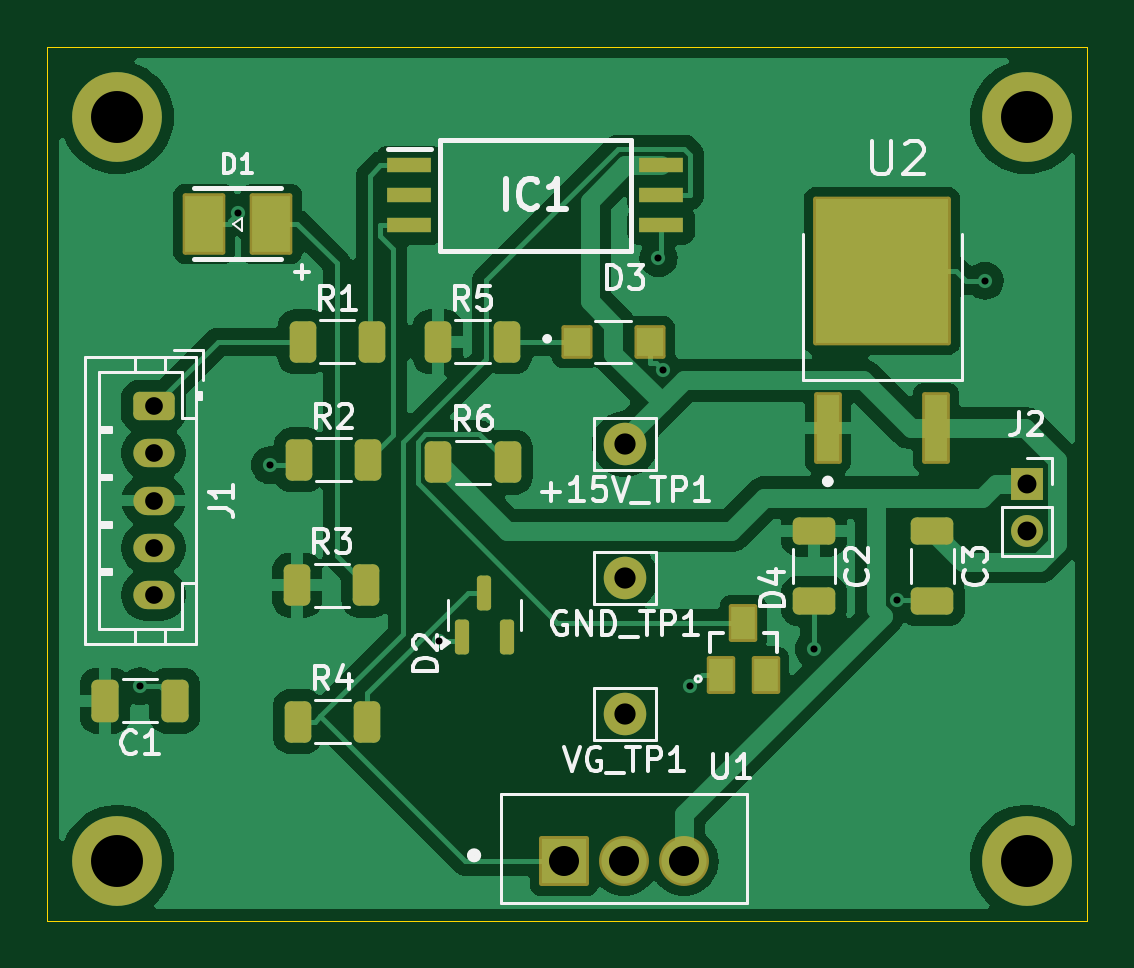
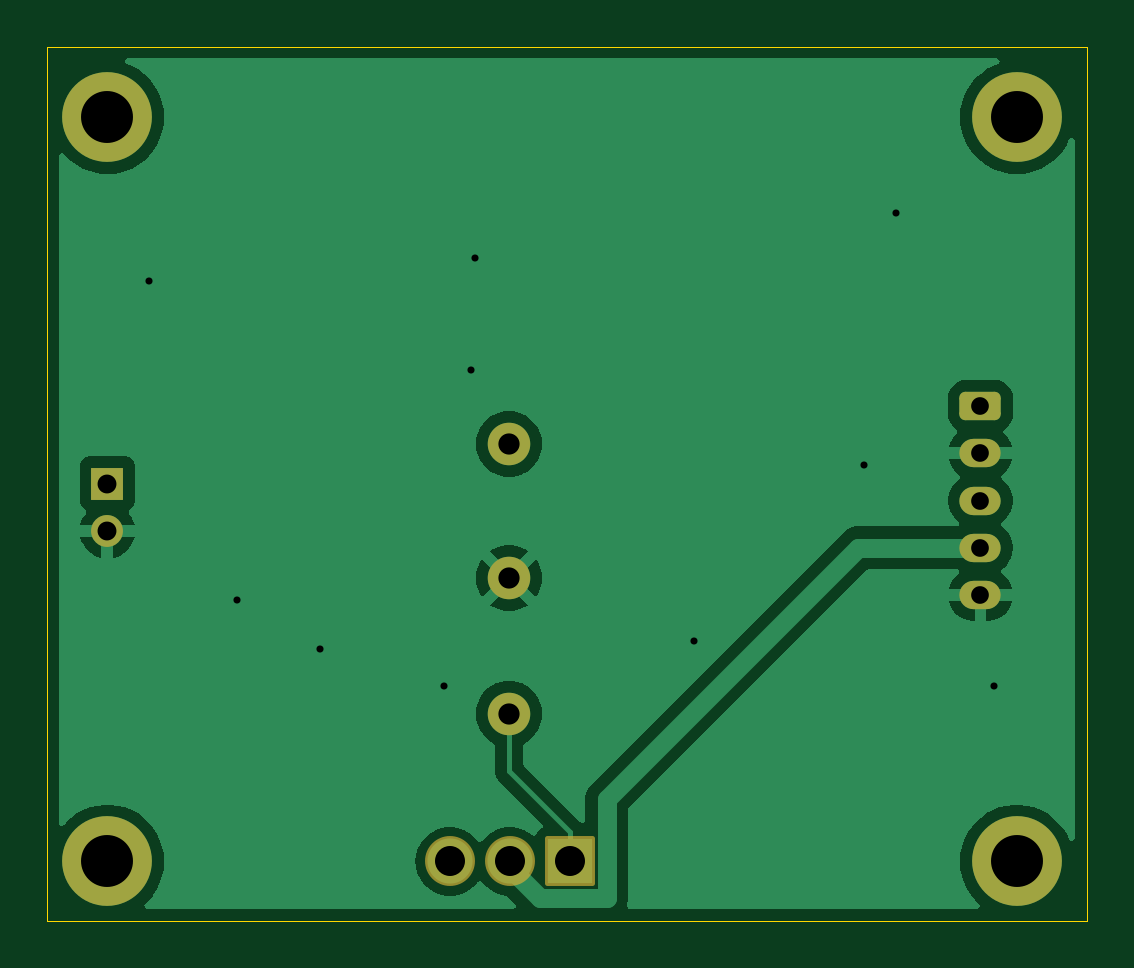
Circuit board: 8 layer files. Board 44.0 x 37.0 mm.
- bottom_copper: PWM Control Circuit-B_Cu.gbr (27980 bytes)
- bottom_mask: PWM Control Circuit-B_Mask.gbr (2029 bytes)
- outline: PWM Control Circuit-Edge_Cuts.gbr (616 bytes)
- top_copper: PWM Control Circuit-F_Cu.gbr (66205 bytes)
- top_mask: PWM Control Circuit-F_Mask.gbr (4270 bytes)
- paste: PWM Control Circuit-F_Paste.gbr (5216 bytes)
- top_silk: PWM Control Circuit-F_SilkS.gbr (35492 bytes)
- drill: PWM Control Circuit-PTH.drl (519 bytes)

=== bottom_copper: PWM Control Circuit-B_Cu.gbr (27980 bytes, source omitted) ===
=== bottom_mask: PWM Control Circuit-B_Mask.gbr (2029 bytes, source withheld) ===
=== outline: PWM Control Circuit-Edge_Cuts.gbr ===
%TF.GenerationSoftware,KiCad,Pcbnew,8.0.1*%
%TF.CreationDate,2025-03-02T16:25:42+00:00*%
%TF.ProjectId,PWM Control Circuit,50574d20-436f-46e7-9472-6f6c20436972,rev?*%
%TF.SameCoordinates,Original*%
%TF.FileFunction,Profile,NP*%
%FSLAX46Y46*%
G04 Gerber Fmt 4.6, Leading zero omitted, Abs format (unit mm)*
G04 Created by KiCad (PCBNEW 8.0.1) date 2025-03-02 16:25:42*
%MOMM*%
%LPD*%
G01*
G04 APERTURE LIST*
%TA.AperFunction,Profile*%
%ADD10C,0.050000*%
%TD*%
G04 APERTURE END LIST*
D10*
X85550000Y-77500000D02*
X129550000Y-77500000D01*
X129550000Y-114500000D01*
X85550000Y-114500000D01*
X85550000Y-77500000D01*
M02*

=== top_copper: PWM Control Circuit-F_Cu.gbr (66205 bytes, source omitted) ===
=== top_mask: PWM Control Circuit-F_Mask.gbr ===
%TF.GenerationSoftware,KiCad,Pcbnew,8.0.1*%
%TF.CreationDate,2025-03-02T16:25:42+00:00*%
%TF.ProjectId,PWM Control Circuit,50574d20-436f-46e7-9472-6f6c20436972,rev?*%
%TF.SameCoordinates,Original*%
%TF.FileFunction,Soldermask,Top*%
%TF.FilePolarity,Negative*%
%FSLAX46Y46*%
G04 Gerber Fmt 4.6, Leading zero omitted, Abs format (unit mm)*
G04 Created by KiCad (PCBNEW 8.0.1) date 2025-03-02 16:25:42*
%MOMM*%
%LPD*%
G01*
G04 APERTURE LIST*
G04 Aperture macros list*
%AMRoundRect*
0 Rectangle with rounded corners*
0 $1 Rounding radius*
0 $2 $3 $4 $5 $6 $7 $8 $9 X,Y pos of 4 corners*
0 Add a 4 corners polygon primitive as box body*
4,1,4,$2,$3,$4,$5,$6,$7,$8,$9,$2,$3,0*
0 Add four circle primitives for the rounded corners*
1,1,$1+$1,$2,$3*
1,1,$1+$1,$4,$5*
1,1,$1+$1,$6,$7*
1,1,$1+$1,$8,$9*
0 Add four rect primitives between the rounded corners*
20,1,$1+$1,$2,$3,$4,$5,0*
20,1,$1+$1,$4,$5,$6,$7,0*
20,1,$1+$1,$6,$7,$8,$9,0*
20,1,$1+$1,$8,$9,$2,$3,0*%
G04 Aperture macros list end*
%ADD10RoundRect,0.102000X-0.555000X-0.610000X0.555000X-0.610000X0.555000X0.610000X-0.555000X0.610000X0*%
%ADD11RoundRect,0.250000X-0.312500X-0.625000X0.312500X-0.625000X0.312500X0.625000X-0.312500X0.625000X0*%
%ADD12RoundRect,0.150000X0.150000X-0.587500X0.150000X0.587500X-0.150000X0.587500X-0.150000X-0.587500X0*%
%ADD13C,3.800000*%
%ADD14C,1.800000*%
%ADD15RoundRect,0.102000X-0.485000X-1.415000X0.485000X-1.415000X0.485000X1.415000X-0.485000X1.415000X0*%
%ADD16RoundRect,0.102000X-2.815000X-3.045000X2.815000X-3.045000X2.815000X3.045000X-2.815000X3.045000X0*%
%ADD17RoundRect,0.250000X-0.650000X0.325000X-0.650000X-0.325000X0.650000X-0.325000X0.650000X0.325000X0*%
%ADD18RoundRect,0.102000X0.500000X-0.700000X0.500000X0.700000X-0.500000X0.700000X-0.500000X-0.700000X0*%
%ADD19RoundRect,0.250000X-0.325000X-0.650000X0.325000X-0.650000X0.325000X0.650000X-0.325000X0.650000X0*%
%ADD20R,1.850000X0.650000*%
%ADD21RoundRect,0.102000X-0.955000X-0.955000X0.955000X-0.955000X0.955000X0.955000X-0.955000X0.955000X0*%
%ADD22C,2.114000*%
%ADD23R,1.350000X1.350000*%
%ADD24O,1.350000X1.350000*%
%ADD25RoundRect,0.250000X-0.625000X0.350000X-0.625000X-0.350000X0.625000X-0.350000X0.625000X0.350000X0*%
%ADD26O,1.750000X1.200000*%
%ADD27RoundRect,0.102000X-0.800000X-1.200000X0.800000X-1.200000X0.800000X1.200000X-0.800000X1.200000X0*%
G04 APERTURE END LIST*
D10*
%TO.C,D3*%
X107950000Y-90000000D03*
X111050000Y-90000000D03*
%TD*%
D11*
%TO.C,R5*%
X102075000Y-90000000D03*
X105000000Y-90000000D03*
%TD*%
D12*
%TO.C,D2*%
X103100000Y-102500000D03*
X105000000Y-102500000D03*
X104050000Y-100625000D03*
%TD*%
D13*
%TO.C,H1*%
X88500000Y-80500000D03*
%TD*%
D14*
%TO.C,+15V_TP1*%
X110000000Y-94325000D03*
%TD*%
D15*
%TO.C,U2*%
X118593300Y-93650000D03*
D16*
X120883300Y-87000000D03*
D15*
X123173300Y-93650000D03*
%TD*%
D17*
%TO.C,C2*%
X118000000Y-98025000D03*
X118000000Y-100975000D03*
%TD*%
D14*
%TO.C,GND_TP1*%
X110000000Y-100000000D03*
%TD*%
D11*
%TO.C,R1*%
X96350000Y-90000000D03*
X99275000Y-90000000D03*
%TD*%
D18*
%TO.C,D4*%
X114050000Y-104100000D03*
X115950000Y-104100000D03*
X115000000Y-101900000D03*
%TD*%
D19*
%TO.C,C1*%
X87990000Y-105200000D03*
X90940000Y-105200000D03*
%TD*%
D11*
%TO.C,R6*%
X102100000Y-95100000D03*
X105025000Y-95100000D03*
%TD*%
D14*
%TO.C,VG_TP1*%
X110000000Y-105750000D03*
%TD*%
D13*
%TO.C,H3*%
X88500000Y-112000000D03*
%TD*%
D17*
%TO.C,C3*%
X123000000Y-98025000D03*
X123000000Y-100975000D03*
%TD*%
D11*
%TO.C,R2*%
X96200000Y-95000000D03*
X99125000Y-95000000D03*
%TD*%
%TO.C,R3*%
X96125000Y-100300000D03*
X99050000Y-100300000D03*
%TD*%
%TO.C,R4*%
X96150000Y-106075000D03*
X99075000Y-106075000D03*
%TD*%
D20*
%TO.C,IC1*%
X100875000Y-82530000D03*
X100875000Y-83800000D03*
X100875000Y-85070000D03*
X111525000Y-85070000D03*
X111525000Y-83800000D03*
X111525000Y-82530000D03*
%TD*%
D21*
%TO.C,U1*%
X107420000Y-112000000D03*
D22*
X109960000Y-112000000D03*
X112500000Y-112000000D03*
%TD*%
D13*
%TO.C,H4*%
X127000000Y-112000000D03*
%TD*%
D23*
%TO.C,J2*%
X127000000Y-96000000D03*
D24*
X127000000Y-98000000D03*
%TD*%
D13*
%TO.C,H2*%
X127000000Y-80500000D03*
%TD*%
D25*
%TO.C,J1*%
X90040000Y-92720000D03*
D26*
X90040000Y-94720000D03*
X90040000Y-96720000D03*
X90040000Y-98720000D03*
X90040000Y-100720000D03*
%TD*%
D27*
%TO.C,D1*%
X92175000Y-85000000D03*
X95025000Y-85000000D03*
%TD*%
M02*

=== paste: PWM Control Circuit-F_Paste.gbr ===
%TF.GenerationSoftware,KiCad,Pcbnew,8.0.1*%
%TF.CreationDate,2025-03-02T16:25:42+00:00*%
%TF.ProjectId,PWM Control Circuit,50574d20-436f-46e7-9472-6f6c20436972,rev?*%
%TF.SameCoordinates,Original*%
%TF.FileFunction,Paste,Top*%
%TF.FilePolarity,Positive*%
%FSLAX46Y46*%
G04 Gerber Fmt 4.6, Leading zero omitted, Abs format (unit mm)*
G04 Created by KiCad (PCBNEW 8.0.1) date 2025-03-02 16:25:42*
%MOMM*%
%LPD*%
G01*
G04 APERTURE LIST*
G04 Aperture macros list*
%AMRoundRect*
0 Rectangle with rounded corners*
0 $1 Rounding radius*
0 $2 $3 $4 $5 $6 $7 $8 $9 X,Y pos of 4 corners*
0 Add a 4 corners polygon primitive as box body*
4,1,4,$2,$3,$4,$5,$6,$7,$8,$9,$2,$3,0*
0 Add four circle primitives for the rounded corners*
1,1,$1+$1,$2,$3*
1,1,$1+$1,$4,$5*
1,1,$1+$1,$6,$7*
1,1,$1+$1,$8,$9*
0 Add four rect primitives between the rounded corners*
20,1,$1+$1,$2,$3,$4,$5,0*
20,1,$1+$1,$4,$5,$6,$7,0*
20,1,$1+$1,$6,$7,$8,$9,0*
20,1,$1+$1,$8,$9,$2,$3,0*%
G04 Aperture macros list end*
%ADD10C,0.010000*%
%ADD11R,1.110000X1.220000*%
%ADD12RoundRect,0.250000X-0.312500X-0.625000X0.312500X-0.625000X0.312500X0.625000X-0.312500X0.625000X0*%
%ADD13RoundRect,0.150000X0.150000X-0.587500X0.150000X0.587500X-0.150000X0.587500X-0.150000X-0.587500X0*%
%ADD14R,0.970000X2.830000*%
%ADD15RoundRect,0.250000X-0.650000X0.325000X-0.650000X-0.325000X0.650000X-0.325000X0.650000X0.325000X0*%
%ADD16R,1.000000X1.400000*%
%ADD17RoundRect,0.250000X-0.325000X-0.650000X0.325000X-0.650000X0.325000X0.650000X-0.325000X0.650000X0*%
%ADD18R,1.850000X0.650000*%
%ADD19R,1.600000X2.400000*%
G04 APERTURE END LIST*
D10*
%TO.C,U2*%
X119658300Y-85700000D02*
X118348300Y-85700000D01*
X118348300Y-84240000D01*
X119658300Y-84240000D01*
X119658300Y-85700000D01*
G36*
X119658300Y-85700000D02*
G01*
X118348300Y-85700000D01*
X118348300Y-84240000D01*
X119658300Y-84240000D01*
X119658300Y-85700000D01*
G37*
X119658300Y-87730000D02*
X118348300Y-87730000D01*
X118348300Y-86270000D01*
X119658300Y-86270000D01*
X119658300Y-87730000D01*
G36*
X119658300Y-87730000D02*
G01*
X118348300Y-87730000D01*
X118348300Y-86270000D01*
X119658300Y-86270000D01*
X119658300Y-87730000D01*
G37*
X119658300Y-89760000D02*
X118348300Y-89760000D01*
X118348300Y-88300000D01*
X119658300Y-88300000D01*
X119658300Y-89760000D01*
G36*
X119658300Y-89760000D02*
G01*
X118348300Y-89760000D01*
X118348300Y-88300000D01*
X119658300Y-88300000D01*
X119658300Y-89760000D01*
G37*
X121538300Y-85700000D02*
X120228300Y-85700000D01*
X120228300Y-84240000D01*
X121538300Y-84240000D01*
X121538300Y-85700000D01*
G36*
X121538300Y-85700000D02*
G01*
X120228300Y-85700000D01*
X120228300Y-84240000D01*
X121538300Y-84240000D01*
X121538300Y-85700000D01*
G37*
X121538300Y-87730000D02*
X120228300Y-87730000D01*
X120228300Y-86270000D01*
X121538300Y-86270000D01*
X121538300Y-87730000D01*
G36*
X121538300Y-87730000D02*
G01*
X120228300Y-87730000D01*
X120228300Y-86270000D01*
X121538300Y-86270000D01*
X121538300Y-87730000D01*
G37*
X121538300Y-89760000D02*
X120228300Y-89760000D01*
X120228300Y-88300000D01*
X121538300Y-88300000D01*
X121538300Y-89760000D01*
G36*
X121538300Y-89760000D02*
G01*
X120228300Y-89760000D01*
X120228300Y-88300000D01*
X121538300Y-88300000D01*
X121538300Y-89760000D01*
G37*
X123418300Y-85700000D02*
X122108300Y-85700000D01*
X122108300Y-84240000D01*
X123418300Y-84240000D01*
X123418300Y-85700000D01*
G36*
X123418300Y-85700000D02*
G01*
X122108300Y-85700000D01*
X122108300Y-84240000D01*
X123418300Y-84240000D01*
X123418300Y-85700000D01*
G37*
X123418300Y-87730000D02*
X122108300Y-87730000D01*
X122108300Y-86270000D01*
X123418300Y-86270000D01*
X123418300Y-87730000D01*
G36*
X123418300Y-87730000D02*
G01*
X122108300Y-87730000D01*
X122108300Y-86270000D01*
X123418300Y-86270000D01*
X123418300Y-87730000D01*
G37*
X123418300Y-89760000D02*
X122108300Y-89760000D01*
X122108300Y-88300000D01*
X123418300Y-88300000D01*
X123418300Y-89760000D01*
G36*
X123418300Y-89760000D02*
G01*
X122108300Y-89760000D01*
X122108300Y-88300000D01*
X123418300Y-88300000D01*
X123418300Y-89760000D01*
G37*
%TD*%
D11*
%TO.C,D3*%
X107950000Y-90000000D03*
X111050000Y-90000000D03*
%TD*%
D12*
%TO.C,R5*%
X102075000Y-90000000D03*
X105000000Y-90000000D03*
%TD*%
D13*
%TO.C,D2*%
X103100000Y-102500000D03*
X105000000Y-102500000D03*
X104050000Y-100625000D03*
%TD*%
D14*
%TO.C,U2*%
X118593300Y-93650000D03*
X123173300Y-93650000D03*
%TD*%
D15*
%TO.C,C2*%
X118000000Y-98025000D03*
X118000000Y-100975000D03*
%TD*%
D12*
%TO.C,R1*%
X96350000Y-90000000D03*
X99275000Y-90000000D03*
%TD*%
D16*
%TO.C,D4*%
X114050000Y-104100000D03*
X115950000Y-104100000D03*
X115000000Y-101900000D03*
%TD*%
D17*
%TO.C,C1*%
X87990000Y-105200000D03*
X90940000Y-105200000D03*
%TD*%
D12*
%TO.C,R6*%
X102100000Y-95100000D03*
X105025000Y-95100000D03*
%TD*%
D15*
%TO.C,C3*%
X123000000Y-98025000D03*
X123000000Y-100975000D03*
%TD*%
D12*
%TO.C,R2*%
X96200000Y-95000000D03*
X99125000Y-95000000D03*
%TD*%
%TO.C,R3*%
X96125000Y-100300000D03*
X99050000Y-100300000D03*
%TD*%
%TO.C,R4*%
X96150000Y-106075000D03*
X99075000Y-106075000D03*
%TD*%
D18*
%TO.C,IC1*%
X100875000Y-82530000D03*
X100875000Y-83800000D03*
X100875000Y-85070000D03*
X111525000Y-85070000D03*
X111525000Y-83800000D03*
X111525000Y-82530000D03*
%TD*%
D19*
%TO.C,D1*%
X92175000Y-85000000D03*
X95025000Y-85000000D03*
%TD*%
M02*

=== top_silk: PWM Control Circuit-F_SilkS.gbr (35492 bytes, source omitted) ===
=== drill: PWM Control Circuit-PTH.drl ===
M48
INCH
T1C0.0118
T2C0.0295
T3C0.0315
T4C0.0354
T5C0.0500
T6C0.0866
%
G90
G05
T1
X3.5222Y-4.1175
X3.685Y-3.3289
X3.7387Y-3.7489
X4.0215Y-4.0419
X4.3865Y-3.4041
X4.3946Y-3.5908
X4.4394Y-4.1175
X4.6457Y-4.0551
X4.7841Y-3.9733
X4.9303Y-3.4415
T2
X3.5449Y-3.6504
X3.5449Y-3.7291
X3.5449Y-3.8079
X3.5449Y-3.8866
X3.5449Y-3.9654
T3
X5.0Y-3.7795
X5.0Y-3.8583
T4
X4.3307Y-3.7136
X4.3307Y-3.937
X4.3307Y-4.1634
T5
X4.2291Y-4.4094
X4.3291Y-4.4094
X4.4291Y-4.4094
T6
X3.4843Y-3.1693
X3.4843Y-4.4094
X5.0Y-3.1693
X5.0Y-4.4094
M30

